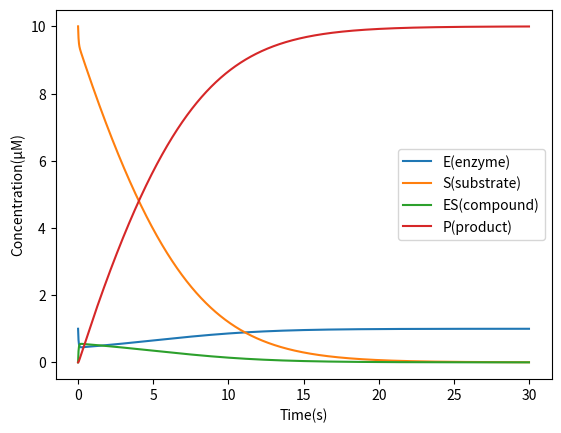
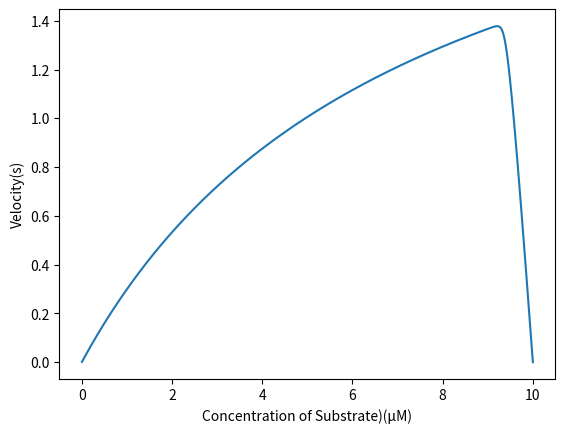

Write the Python code that produced these figures, in order.
# 8.2

import numpy as np
import matplotlib.pyplot as plt

# define initial value
t = 0.01  # s
T = 30  # s

T_ls = np.arange(0, T, t)
E_ls = np.zeros(T_ls.shape, float)
S_ls = np.zeros(T_ls.shape, float)
ES_ls = np.zeros(T_ls.shape, float)
P_ls = np.zeros(T_ls.shape, float)

E_ls[0] = 1  # µM
S_ls[0] = 10  # µM
ES_ls[0] = 0  # µM
P_ls[0] = 0  # µM

k1 = 100/60  # µM/s
k2 = 600/60  # µM/s
k3 = 150/60  # µM/s

# Define the equations
def func_E(E, S, ES):
    fE = -k1*E*S + k2*ES + k3*ES
    return fE

def func_S(E, S, ES):
    fS = -k1*E*S + k2*ES
    return fS

def func_ES(E, S, ES):
    fES = k1*E*S - k2*ES - k3*ES
    return fES

def func_P(ES):
    fP = k3*ES
    return fP

# The fourth-order RungeKutta method
for i in range(T_ls.size-1):
    E1 = func_E(E_ls[i], S_ls[i], ES_ls[i])
    S1 = func_S(E_ls[i], S_ls[i], ES_ls[i])
    ES1 = func_ES(E_ls[i], S_ls[i], ES_ls[i])
    P1 = func_P(ES_ls[i])

    E2 = func_E(E_ls[i]+E1*t/2, S_ls[i]+S1*t/2, ES_ls[i]+ES1*t/2)
    S2 = func_S(E_ls[i]+E1*t/2, S_ls[i]+S1*t/2, ES_ls[i]+ES1*t/2)
    ES2 = func_ES(E_ls[i]+E1*t/2, S_ls[i]+S1*t/2, ES_ls[i]+ES1*t/2)
    P2 = func_P(ES_ls[i]+ES1*t/2)

    E3 = func_E(E_ls[i]+E2*t/2, S_ls[i]+S2*t/2, ES_ls[i]+ES2*t/2)
    S3 = func_S(E_ls[i]+E2*t/2, S_ls[i]+S2*t/2, ES_ls[i]+ES2*t/2)
    ES3 = func_ES(E_ls[i]+E2*t/2, S_ls[i]+S2*t/2, ES_ls[i]+ES2*t/2)
    P3 = func_P(ES_ls[i]+ES2*t/2)

    E4 = func_E(E_ls[i]+E3*t/2, S_ls[i]+S3*t/2, ES_ls[i]+ES3*t/2)
    S4 = func_S(E_ls[i]+E3*t/2, S_ls[i]+S3*t/2, ES_ls[i]+ES3*t/2)
    ES4 = func_ES(E_ls[i]+E3*t/2, S_ls[i]+S3*t/2, ES_ls[i]+ES3*t/2)
    P4 = func_P(ES_ls[i]+ES3*t/2)

    E_ls[i+1] = E_ls[i] + t*(E1+2*E2+2*E3+E4)/6
    S_ls[i+1] = S_ls[i] + t*(S1+2*S2+2*S3+S4)/6
    ES_ls[i+1] = ES_ls[i] + t*(ES1+2*ES2+2*ES3+ES4)/6
    P_ls[i+1] = P_ls[i] + t*(P1+2*P2+2*P3+P4)/6

# Print the answer
print('8.2')
print('The final concentration of enzyme E is %.5f µM.' %E_ls[-1])
print('The final concentration of substrate S is %.5f µM.' %S_ls[-1])
print('The final concentration of intermediate species ES is %.5f µM.' %ES_ls[-1])
print('The final concentration of product P is %.5f µM.' %P_ls[-1])

# Draw the picture
plt.figure()
plt.plot(T_ls, E_ls, label='E(enzyme)')
plt.plot(T_ls, S_ls, label='S(substrate)')
plt.plot(T_ls, ES_ls, label='ES(compound)')
plt.plot(T_ls, P_ls, label='P(product)')
plt.xlabel('Time(s)')
plt.ylabel('Concentration(µM)')
plt.legend()
plt.show()


# 8.3

V_ls = k3*ES_ls
Vm = max(V_ls)*60
index = np.argmax(V_ls)
Sm = S_ls[index]

#Print the answer
print('8.3')
print('When the substrate concentration is %.5f µM, the reaction rate reaches its maximum value.'%Sm)
print ('The maximum speed Vm is %.5f µM/min.'%Vm)

#Draw the picture
plt.figure()
plt.plot(S_ls, V_ls)
plt.xlabel('Concentration of Substrate)(µM)')
plt.ylabel('Velocity(s)')
plt.show()

